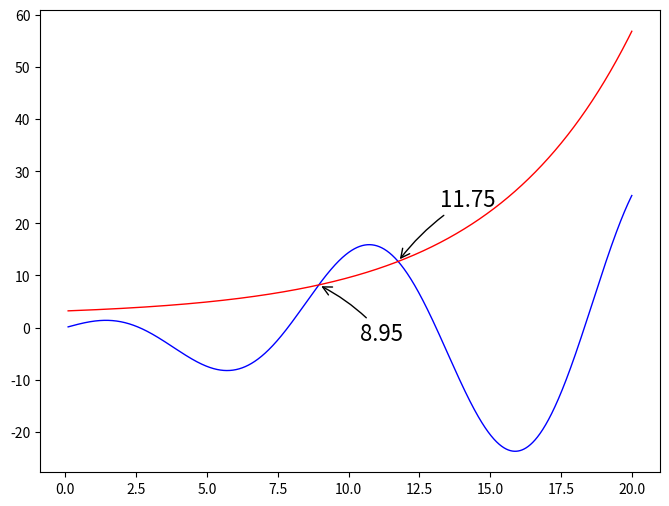

Write Python code to recreate this figure.
import numpy as np
import matplotlib.pyplot as plt
from scipy.optimize import brentq

print("Problem 1a\n")

def f(x):
    return 1.5 * x * np.cos(0.6 * x)

def g(x):
    return 2.2 + np.e**(x / 5)

def h(x):
    return f(x) - g(x)

# Create a new figure of size 8x6 points, using 80 dots per inch
plt.figure(figsize=(8,6), dpi=80)

# Create a new subplot from a grid of 1x1
plt.subplot(111)

# Generates data to be plotted
X = np.linspace(0.1, 20.0, 2560,endpoint=True) # only need positive values of x
Yf = f(X)
Yg = g(X)

plt.plot(X, Yf, color="blue", linewidth=1.0, linestyle="-")
plt.plot(X, Yg, color="red", linewidth=1.0, linestyle="-")

print("There are a finite number of solutions;\nfinding 2 positive solutions...")

Solutions = [brentq( h, 7.5, 10.0 ),
	brentq( h, 11.0, 12.5 )]

print(Solutions)

cnt = 0
for sol in Solutions:
	cnt += 1
	plt.annotate("%.2f"%(sol),
		xy=(sol, f(sol)),  xycoords='data',
        xytext=(30, 40*(-1)**cnt), textcoords='offset points', fontsize=16,
        arrowprops=dict(arrowstyle="->", connectionstyle="arc3,rad=.1"))
	print ("Solution %d: x = %.3f"%(cnt, sol))

    
# Export and show.
plt.savefig("p1a.pdf", dpi=72)
plt.show()


